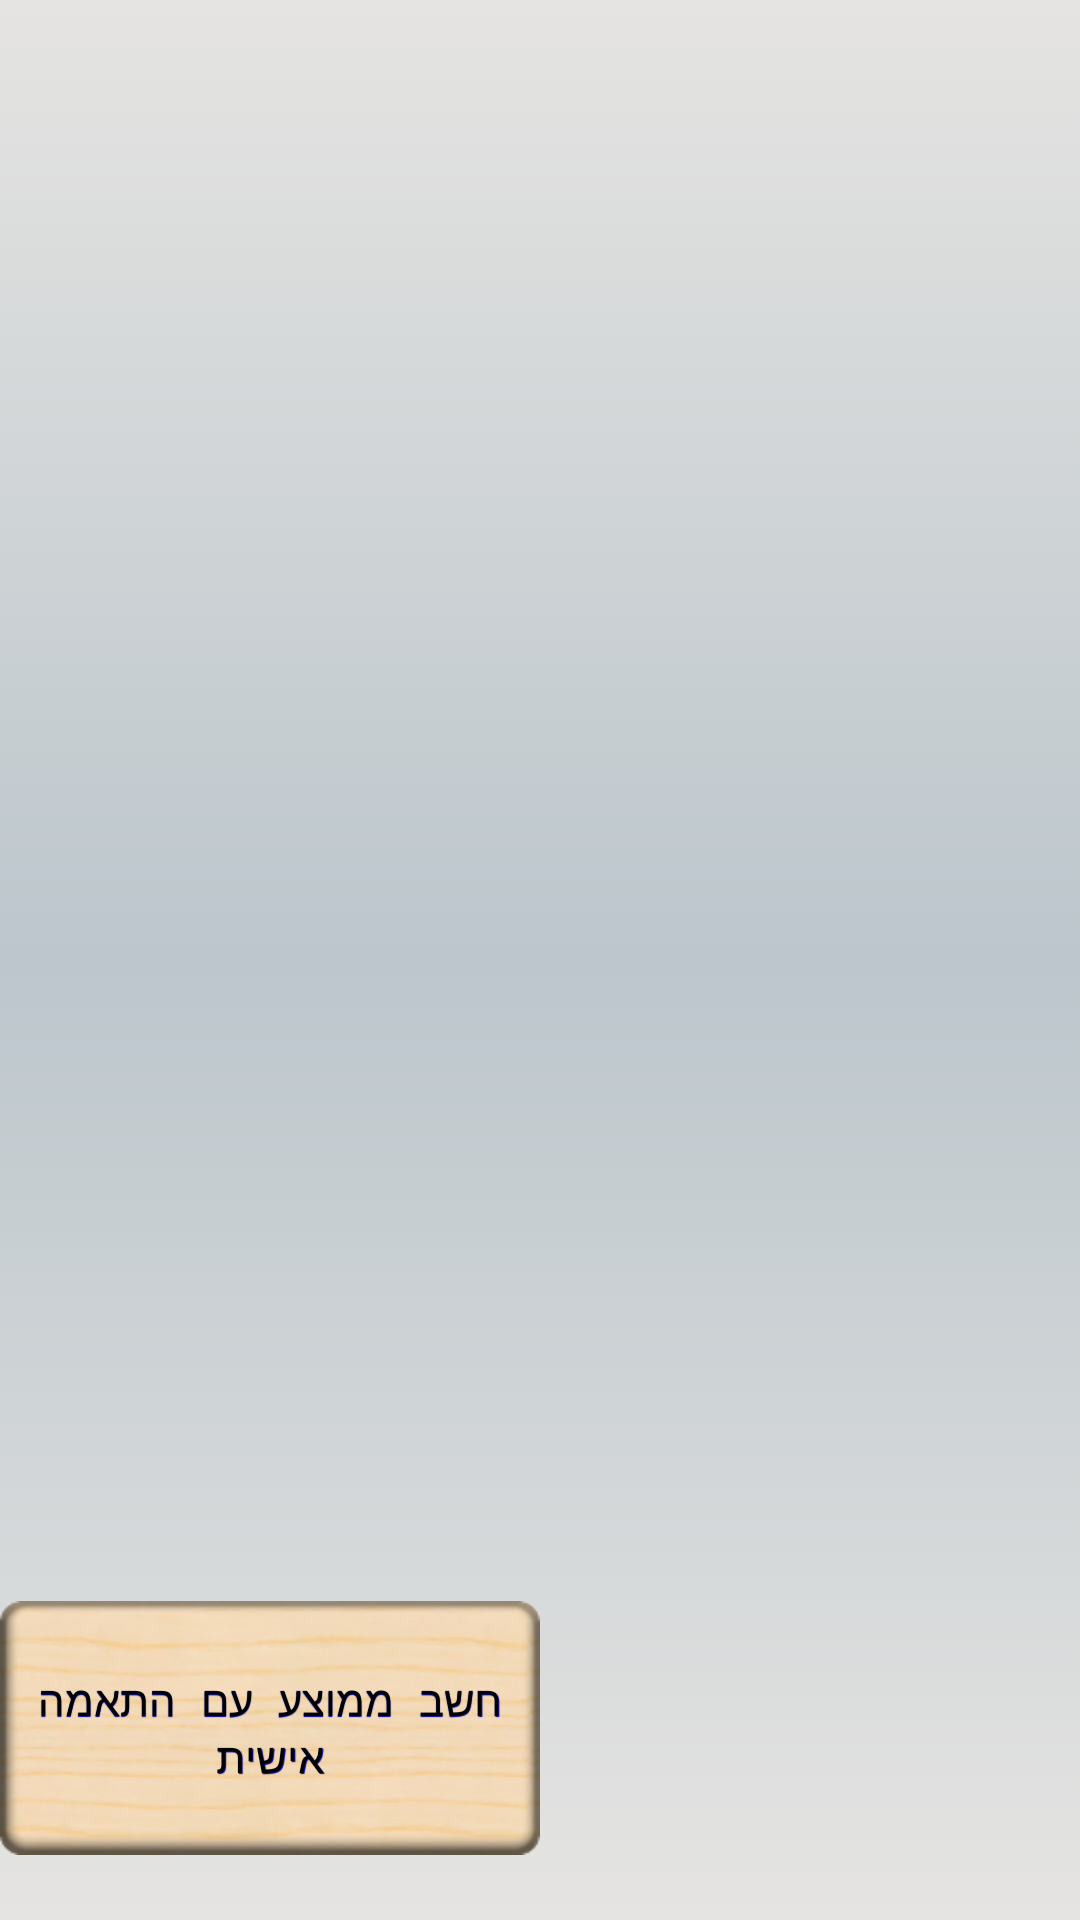

Android layout source for this screen:
<!-- AndroidManifest.xml: activity theme MyThemeWithBar -->
<!-- res/layout/activity_grades.xml -->
<LinearLayout xmlns:android="http://schemas.android.com/apk/res/android"
    xmlns:tools="http://schemas.android.com/tools"
    android:layout_width="match_parent"
    android:layout_height="match_parent"
    android:orientation="vertical">

    <android.support.v4.view.ViewPager
        android:id="@+id/activity_grades_viewpager"
        android:layout_width="fill_parent"
        android:layout_height="0px"
        android:layout_gravity="right"
        android:layout_weight="4" >

        <android.support.v4.view.PagerTabStrip
            android:id="@+id/activity_grades_titles"
            style="@style/TabsTheme"
            android:layout_width="wrap_content"
            android:layout_height="30dp"
            android:layout_gravity="top"
            android:textAppearance="?android:attr/textAppearanceMedium" />
    </android.support.v4.view.ViewPager>

    <LinearLayout
        android:layout_width="match_parent"
        android:layout_height="0px"
        android:layout_weight="1"
        android:orientation="horizontal" >

        <Button
            android:id="@+id/activity_grades_average_button"
            style="@style/MyButtonStyle"
            android:layout_width="0px"
            android:layout_height="wrap_content"
            android:layout_gravity="center"
            android:layout_weight="1"
            android:gravity="center"
            android:padding="10dp"
            android:text="@string/button_calculate_average" />

        <TextView
            android:id="@+id/activity_grades_text_average"
            style="@style/SpecialText"
            android:layout_width="0px"
            android:layout_height="wrap_content"
            android:layout_gravity="center"
            android:layout_weight="1"
            android:padding="10dp"
            android:gravity="center"
            android:textAppearance="?android:attr/textAppearanceMedium" />
    </LinearLayout>

</LinearLayout>
<!-- resources referenced by this layout -->
<resources>
  <string name="button_calculate_average">חשב ממוצע עם התאמה אישית</string>
  <style name="MyButtonStyle" parent="@style/SpecialText">
          <item name="android:layout_width">100dp</item>
          <item name="android:layout_height">50dp</item>
          <item name="android:background">@drawable/my_button</item>
      </style>
  <style name="SpecialText">
          <item name="android:shadowRadius">0.1</item>
          <item name="android:shadowColor">@color/DarkBlue</item>
          <item name="android:shadowDx">0.5</item>
          <item name="android:shadowDy">0.5</item>
      </style>
  <style name="TabsTheme">
          <item name="android:background">@drawable/tab</item>
          <item name="android:textStyle">@style/SpecialText</item>
      </style>
  <!-- drawable my_button (drawable) -->
  <?xml version="1.0" encoding="utf-8"?>
  <selector xmlns:android="http://schemas.android.com/apk/res/android" >
      <item
          android:state_pressed="false"
          android:state_focused="false"
          android:drawable="@drawable/button_up" />
      <item
          android:state_focused="false"
          android:state_pressed="true"
          android:drawable="@drawable/button_down" />
      
  
  </selector>
  <color name="DarkBlue">#00008B</color>
  <style name="CustomWindowTitleBackground" parent="@android:style/Widget.Holo.Light.ActionBar">
          <item name="android:background">@drawable/title_background</item>
          <item name="android:titleTextStyle">@style/SpecialText</item>
      </style>
  <!-- drawable background_color (drawable) -->
  <?xml version="1.0" encoding="utf-8"?>
  <selector xmlns:android="http://schemas.android.com/apk/res/android">
  
      <item>
          <shape>
              <gradient android:angle="270"
                  android:centerColor="#BCC6CC"
                  android:startColor="#E5E4E2"
                  android:endColor="#E5E4E2"
                  android:type="linear" />
          </shape>
      </item>
  
  </selector>
  <color name="Black">#000000</color>
  <style name="Sample.Dialog" parent="android:Theme.Dialog">
          <item name="android:windowNoTitle">true</item>
          <item name="android:popupBackground">@drawable/notifcation_style</item>
          <item name="android:windowBackground">@drawable/notifcation_style</item>
      </style>
  <style name="listView1" parent="@android:style/Theme.Holo.Light.Panel">
          <item name="android:windowBackground">@drawable/notifcation_style</item>
          <item name="android:background">@drawable/notifcation_style</item>
          <item name="android:listSelector">@drawable/abc_list_selector_background_transition_holo_light</item>
          <item name="android:focusable">true</item>
          <item name="android:dividerHeight">2dp</item>
          <item name="android:divider">@color/MyGray</item>
          <item name="android:choiceMode">singleChoice</item>
      </style>
  <style name="MyPopupMenu" parent="android:style/Widget.Holo.Light.ListPopupWindow">
          <item name="android:background">@drawable/notifcation_style</item>
          <item name="android:popupBackground">@drawable/notifcation_style</item>
      </style>
  <style name="customCheckBoxStyle" parent="@android:style/Widget.Holo.Light.CompoundButton.CheckBox" />
  <style name="MyActionWidgetTheme" parent="@android:style/Widget">
          <item name="android:popupBackground">@drawable/notifcation_style</item>
      </style>
  <!-- drawable title_background (drawable) -->
  <?xml version="1.0" encoding="utf-8"?>
  <selector xmlns:android="http://schemas.android.com/apk/res/android">
  
      <item><shape>
              <gradient android:angle="270" android:endColor="#BCC6CC" android:startColor="#F0F8FF" android:type="linear" />
          </shape></item>
  
  </selector>
  <color name="MyGray">#B6B6B4</color>
</resources>
